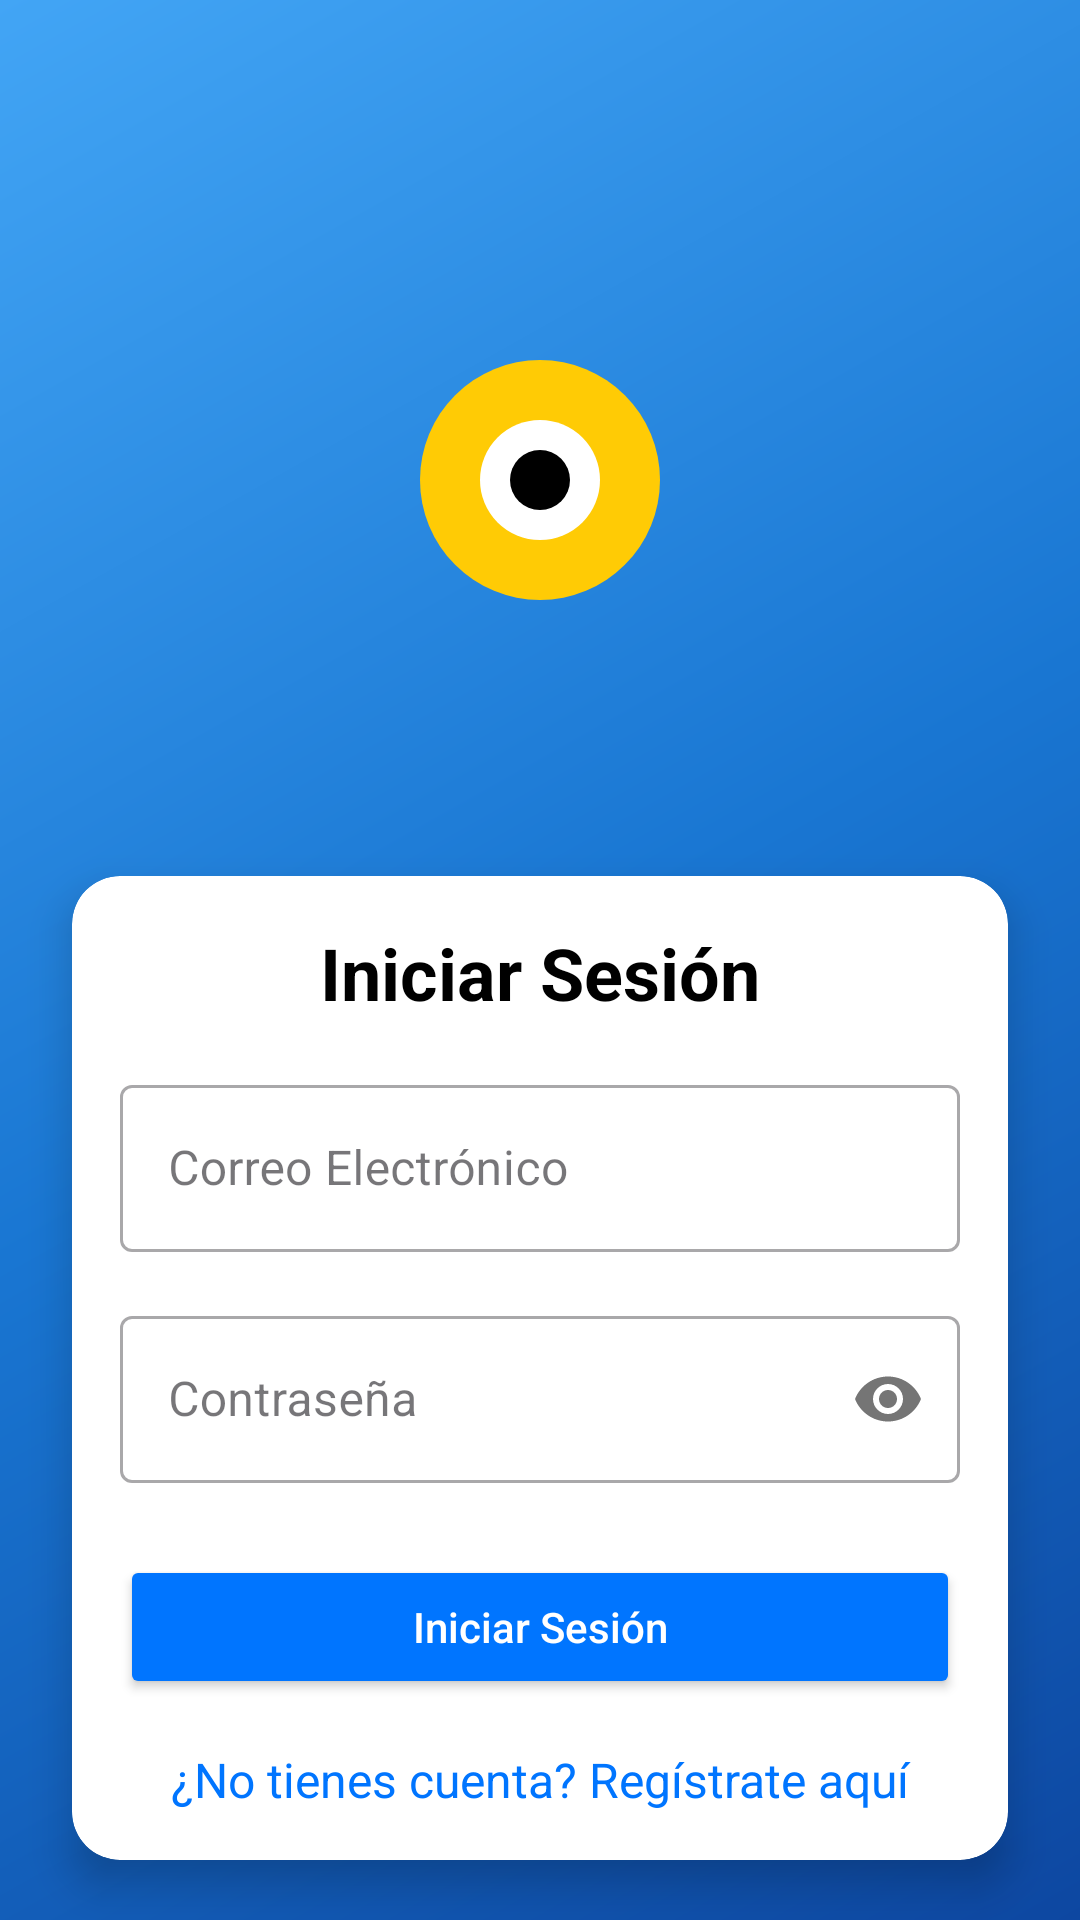

Produce the Android XML layout that renders to this screen, including the resource entries it uses.
<!-- AndroidManifest.xml: application theme Theme.Pokemon -->
<!-- res/layout/fragment_login.xml -->
<?xml version="1.0" encoding="utf-8"?>
<androidx.constraintlayout.widget.ConstraintLayout
    xmlns:android="http://schemas.android.com/apk/res/android"
    xmlns:app="http://schemas.android.com/apk/res-auto"
    xmlns:tools="http://schemas.android.com/tools"
    android:layout_width="match_parent"
    android:layout_height="match_parent"
    android:background="@drawable/background"
    tools:context=".Login">

    <ImageView
        android:id="@+id/ivPokemonLogo"
        android:layout_width="200dp"
        android:layout_height="200dp"
        android:layout_marginTop="60dp"
        android:src="@drawable/pokemon_logo"
        android:contentDescription="Logo de Pokémon"
        app:layout_constraintTop_toTopOf="parent"
        app:layout_constraintStart_toStartOf="parent"
        app:layout_constraintEnd_toEndOf="parent" />

    <androidx.cardview.widget.CardView
        android:layout_width="match_parent"
        android:layout_height="wrap_content"
        android:layout_marginStart="24dp"
        android:layout_marginEnd="24dp"
        android:layout_marginTop="32dp"
        app:cardCornerRadius="16dp"
        app:cardElevation="8dp"
        app:layout_constraintTop_toBottomOf="@id/ivPokemonLogo"
        app:layout_constraintStart_toStartOf="parent"
        app:layout_constraintEnd_toEndOf="parent">

        <LinearLayout
            android:layout_width="match_parent"
            android:layout_height="wrap_content"
            android:orientation="vertical"
            android:padding="16dp">

            <TextView
                android:layout_width="match_parent"
                android:layout_height="wrap_content"
                android:text="Iniciar Sesión"
                android:gravity="center"
                android:textSize="24sp"
                android:textStyle="bold"
                android:textColor="@color/black" />

            <com.google.android.material.textfield.TextInputLayout
                android:id="@+id/tilEmail"
                style="@style/Widget.MaterialComponents.TextInputLayout.OutlinedBox"
                android:layout_width="match_parent"
                android:layout_height="wrap_content"
                android:layout_marginTop="16dp"
                android:hint="Correo Electrónico">

                <com.google.android.material.textfield.TextInputEditText
                    android:id="@+id/etEmail"
                    android:layout_width="match_parent"
                    android:layout_height="wrap_content"
                    android:inputType="textEmailAddress" />
            </com.google.android.material.textfield.TextInputLayout>

            <com.google.android.material.textfield.TextInputLayout
                android:id="@+id/tilPassword"
                style="@style/Widget.MaterialComponents.TextInputLayout.OutlinedBox"
                android:layout_width="match_parent"
                android:layout_height="wrap_content"
                android:layout_marginTop="16dp"
                android:hint="Contraseña"
                app:passwordToggleEnabled="true">

                <com.google.android.material.textfield.TextInputEditText
                    android:id="@+id/etPassword"
                    android:layout_width="match_parent"
                    android:layout_height="wrap_content"
                    android:inputType="textPassword" />
            </com.google.android.material.textfield.TextInputLayout>

            <ProgressBar
                android:id="@+id/progressBar"
                android:layout_width="wrap_content"
                android:layout_height="wrap_content"
                android:layout_gravity="center"
                android:layout_marginTop="16dp"
                android:visibility="gone" />

            <Button
                android:id="@+id/btnLogin"
                android:layout_width="match_parent"
                android:layout_height="wrap_content"
                android:layout_marginTop="24dp"
                android:text="Iniciar Sesión"
                android:backgroundTint="@color/azul_principal"
                android:textColor="@color/blanco"
                android:textAllCaps="false" />

            <TextView
                android:id="@+id/tvRegister"
                android:layout_width="match_parent"
                android:layout_height="wrap_content"
                android:layout_marginTop="16dp"
                android:gravity="center"
                android:text="¿No tienes cuenta? Regístrate aquí"
                android:textColor="@color/azul_principal"
                android:textSize="16sp" />
        </LinearLayout>
    </androidx.cardview.widget.CardView>
</androidx.constraintlayout.widget.ConstraintLayout>
<!-- resources referenced by this layout -->
<resources>
  <color name="azul_principal">#0075FF</color>
  <color name="black">#FF000000</color>
  <color name="blanco">#FFFFFFFF</color>
  <!-- drawable background (drawable) -->
  <?xml version="1.0" encoding="utf-8"?>
  <shape xmlns:android="http://schemas.android.com/apk/res/android">
      <gradient
          android:type="linear"
          android:angle="135"
          android:startColor="#0D47A1"
      android:centerColor="#1976D2"
      android:endColor="#42A5F5"
      />
  </shape>
  <!-- drawable pokemon_logo (drawable) -->
  <?xml version="1.0" encoding="utf-8"?>
  <vector xmlns:android="http://schemas.android.com/apk/res/android"
      android:width="200dp"
      android:height="100dp"
      android:viewportWidth="200"
      android:viewportHeight="100">
      <path
          android:fillColor="#FFCB05"
          android:pathData="M100,50m-40,0a40,40 0,1 1,80 0a40,40 0,1 1,-80 0" />
      <path
          android:fillColor="#FFFFFF"
          android:pathData="M100,50m-20,0a20,20 0,1 1,40 0a20,20 0,1 1,-40 0" />
      <path
          android:fillColor="#000000"
          android:pathData="M100,50m-10,0a10,10 0,1 1,20 0a10,10 0,1 1,-20 0" />
  </vector>
  <style name="Theme.Pokemon" parent="Base.Theme.Pokemon" />
  <style name="Base.Theme.Pokemon" parent="Theme.Material3.DayNight.NoActionBar">
          
          <item name="android:windowBackground">@drawable/background</item>
          <item name="colorPrimary">@color/azul_principal</item>
          <item name="colorSecondary">@color/amarillo_pikachu</item>
          <item name="android:statusBarColor">@color/azul_principal</item>
      </style>
  <color name="amarillo_pikachu">#FFCB05</color>
</resources>
